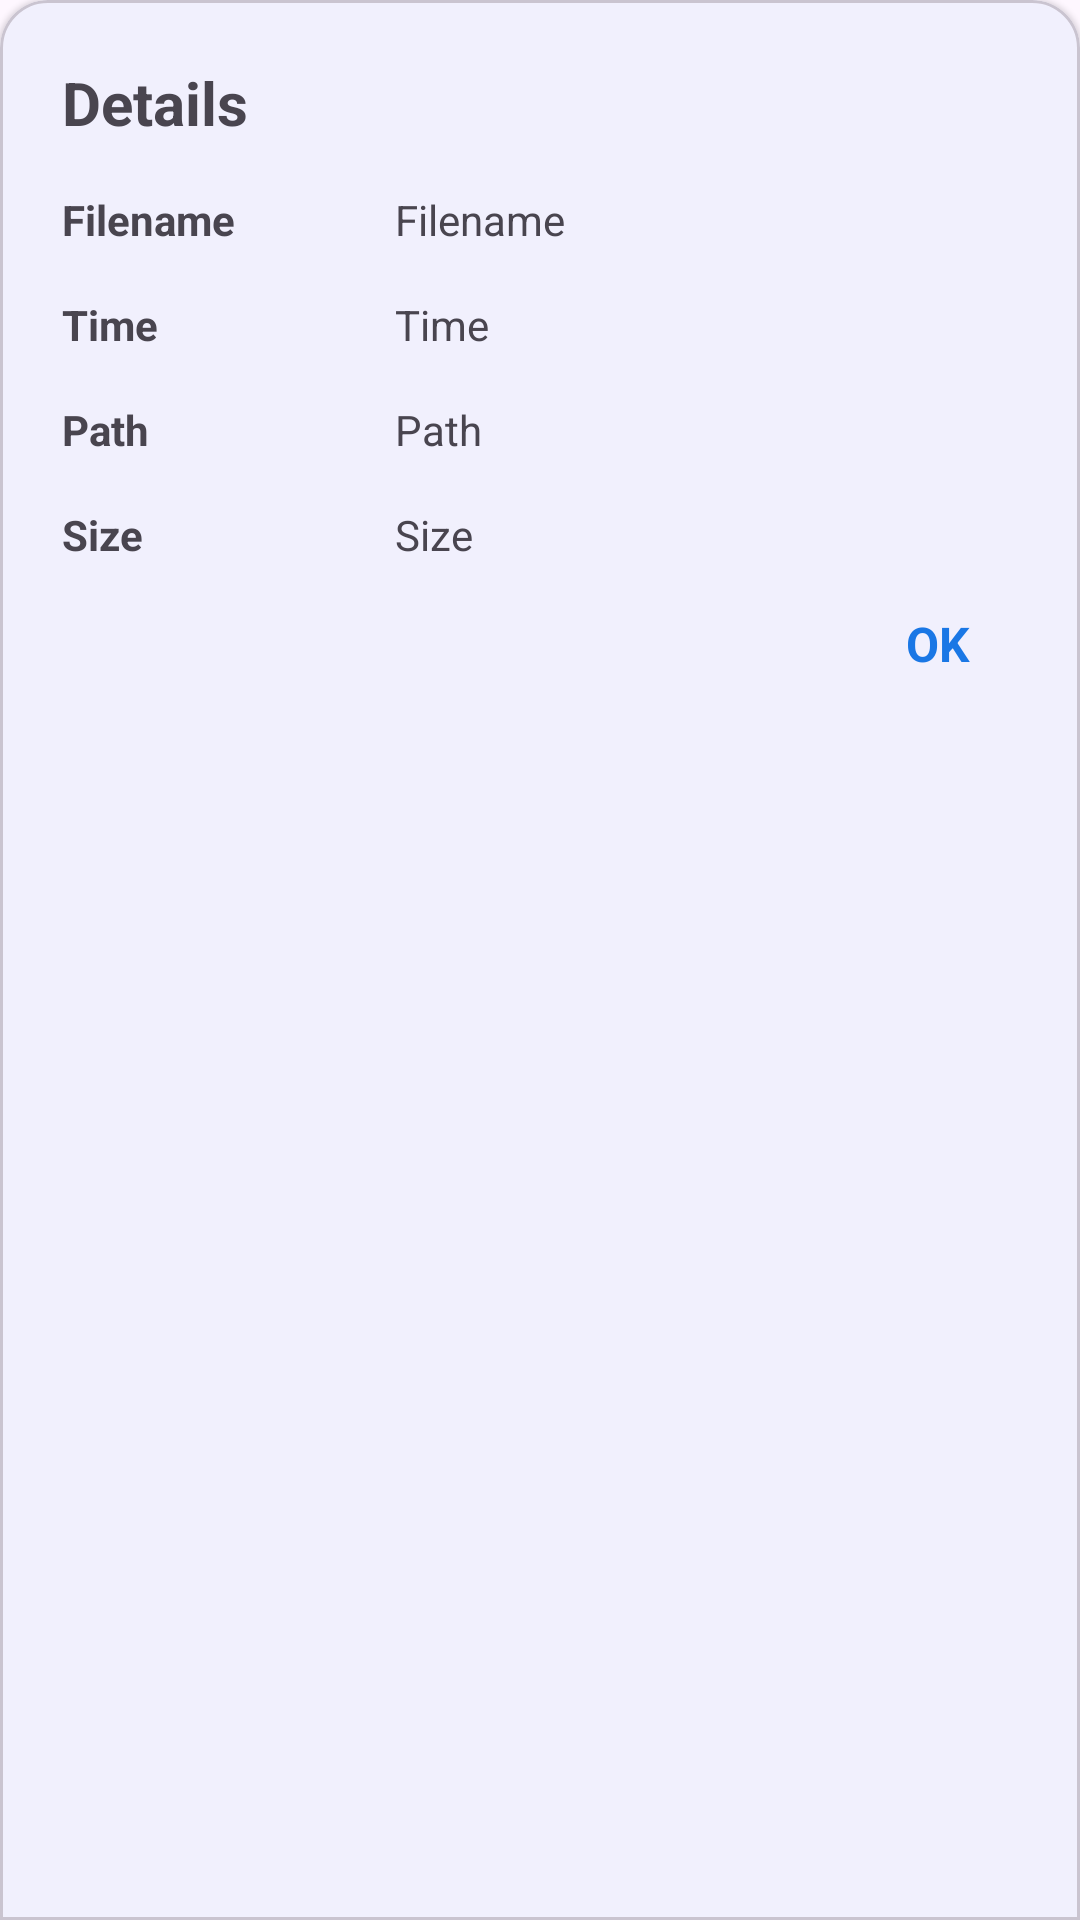

Write the Android layout XML for this screen, with the resource values it uses.
<!-- AndroidManifest.xml: application theme Theme.AudioEditor -->
<!-- res/layout/details_bottom_sheet_dialog.xml -->
<?xml version="1.0" encoding="utf-8"?>
<com.google.android.material.card.MaterialCardView xmlns:android="http://schemas.android.com/apk/res/android"
    xmlns:app="http://schemas.android.com/apk/res-auto"
    xmlns:tools="http://schemas.android.com/tools"
    android:layout_width="match_parent"
    android:elevation="10dp"
    android:background="@color/white"
    style="@style/BottomSheet"
    android:layout_height="wrap_content">

    <androidx.constraintlayout.widget.ConstraintLayout
        android:layout_width="match_parent"
        android:padding="16dp"
        android:layout_height="wrap_content">

        <TextView
            android:id="@+id/tvTitleLibSheet"
            android:layout_width="0dp"
            android:layout_height="wrap_content"
            android:text="Details"
            android:textStyle="bold"
            android:textSize="20sp"
            app:layout_constraintEnd_toEndOf="parent"
            app:layout_constraintStart_toStartOf="parent"
            app:layout_constraintTop_toTopOf="parent" />

        <TextView
            android:id="@+id/tvFilenameDetails"
            android:layout_width="wrap_content"
            android:layout_height="wrap_content"
            android:layout_marginTop="16dp"
            android:textStyle="bold"
            android:text="Filename          "
            android:textSize="14sp"
            app:layout_constraintStart_toStartOf="parent"
            app:layout_constraintTop_toBottomOf="@+id/tvTitleLibSheet" />

        <TextView
            android:id="@+id/tvSetFilename"
            android:layout_width="0dp"
            android:layout_height="wrap_content"
            android:layout_marginStart="20dp"
            android:text="Filename"
            app:layout_constraintEnd_toEndOf="parent"
            app:layout_constraintStart_toEndOf="@+id/tvFilenameDetails"
            app:layout_constraintTop_toTopOf="@+id/tvFilenameDetails" />

        <TextView
            android:id="@+id/tvTimeDetails"
            android:layout_width="0dp"
            android:layout_height="wrap_content"
            android:layout_marginTop="16dp"
            android:text="Time          "
            android:textSize="14sp"
            android:textStyle="bold"
            app:layout_constraintEnd_toEndOf="@+id/tvFilenameDetails"
            app:layout_constraintStart_toStartOf="parent"
            app:layout_constraintTop_toBottomOf="@+id/tvSetFilename" />

        <TextView
            android:id="@+id/tvSetTime"
            android:layout_width="0dp"
            android:layout_height="wrap_content"
            android:layout_marginStart="20dp"
            android:text="Time"
            app:layout_constraintEnd_toEndOf="parent"
            app:layout_constraintStart_toEndOf="@+id/tvTimeDetails"
            app:layout_constraintTop_toTopOf="@+id/tvTimeDetails" />

        <TextView
            android:id="@+id/tvPathDetails"
            android:layout_width="0dp"
            android:layout_height="wrap_content"
            android:layout_marginTop="16dp"
            android:text="Path          "
            android:textSize="14sp"
            android:textStyle="bold"
            app:layout_constraintEnd_toEndOf="@+id/tvTimeDetails"
            app:layout_constraintStart_toStartOf="parent"
            app:layout_constraintTop_toBottomOf="@+id/tvSetTime" />

        <TextView
            android:id="@+id/tvSetPath"
            android:layout_width="0dp"
            android:layout_height="wrap_content"
            android:layout_marginStart="20dp"
            android:text="Path"
            app:layout_constraintEnd_toEndOf="parent"
            app:layout_constraintStart_toEndOf="@+id/tvPathDetails"
            app:layout_constraintTop_toTopOf="@+id/tvPathDetails" />

        <TextView
            android:id="@+id/tvSizeDetails"
            android:layout_width="0dp"
            android:layout_height="wrap_content"
            android:layout_marginTop="16dp"
            android:text="Size          "
            android:textSize="14sp"
            android:textStyle="bold"
            app:layout_constraintEnd_toEndOf="@+id/tvPathDetails"
            app:layout_constraintStart_toStartOf="parent"
            app:layout_constraintTop_toBottomOf="@+id/tvSetPath" />

        <TextView
            android:id="@+id/tvSetSize"
            android:layout_width="0dp"
            android:layout_height="wrap_content"
            android:layout_marginStart="20dp"
            android:text="Size"
            app:layout_constraintEnd_toEndOf="parent"
            app:layout_constraintStart_toEndOf="@+id/tvSizeDetails"
            app:layout_constraintTop_toTopOf="@+id/tvSizeDetails" />

        <TextView
            android:id="@+id/tvOkDetails"
            android:layout_width="wrap_content"
            android:layout_height="wrap_content"
            android:padding="16dp"
            android:text="OK"
            android:textColor="#1A77E5"
            android:textSize="16sp"
            android:textStyle="bold"
            app:layout_constraintEnd_toEndOf="parent"
            app:layout_constraintTop_toBottomOf="@+id/tvSetSize" />


    </androidx.constraintlayout.widget.ConstraintLayout>

</com.google.android.material.card.MaterialCardView>
<!-- resources referenced by this layout -->
<resources>
  <color name="white">#FFFFFFFF</color>
  
      //husam
  <style name="BottomSheet" parent="@style/Widget.MaterialComponents.CardView">
          <item name="shapeAppearanceOverlay">@style/ShapeAppearanceOverlay.MaterialCardView.Cut
          </item>
      </style>
  <style name="Theme.AudioEditor" parent="Base.Theme.AudioEditor">
  
          <item name="colorAccent">@color/appBlue</item>
          <item name="colorPrimary">@color/appBlue</item>
  
  
  
  
          
          <item name="popupMenuStyle">@style/popupOverflowMenu</item>
      </style>
  <style name="ShapeAppearanceOverlay.MaterialCardView.Cut" parent="">
          <item name="cornerFamily">rounded</item>
          <item name="cornerSizeTopRight">16dp</item>
          <item name="cornerSizeTopLeft">16dp</item>
          <item name="cornerSizeBottomRight">0dp</item>
          <item name="cornerSizeBottomLeft">0dp</item>
          <item name="android:background">@color/white</item>
      </style>
  <style name="Base.Theme.AudioEditor" parent="Theme.Material3.DayNight.NoActionBar">
          
          
  
      </style>
  <color name="appBlue">#1071E3</color>
  <style name="popupOverflowMenu" parent="@style/Widget.MaterialComponents.PopupMenu.Overflow">
          <item name="android:popupBackground">@drawable/popupmenu_background</item>
      </style>
  <!-- drawable popupmenu_background (drawable) -->
  <?xml version="1.0" encoding="utf-8"?>
  <shape xmlns:android="http://schemas.android.com/apk/res/android">
      <solid android:color="?attr/colorSurface" />
  
      <corners
          android:radius="8dp"/>
  
  </shape>
</resources>
